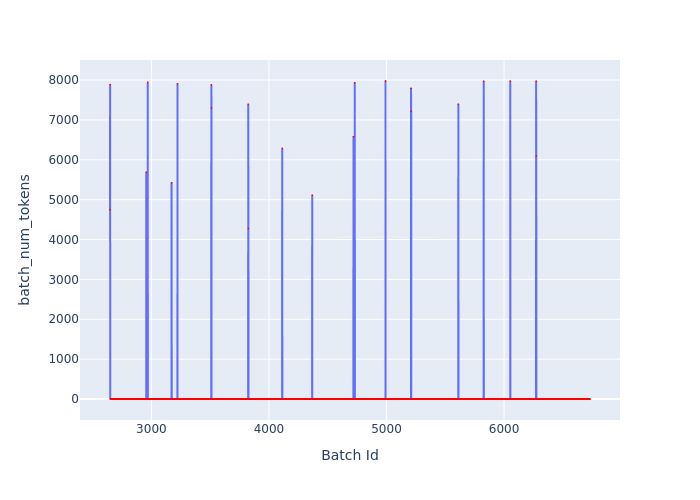

Data behind this chart, as committed beside it:
Batch Id, batch_num_tokens
2648, 4748
2649, 7884
2650, 2
2651, 2
2652, 2
2653, 2
2654, 2
2655, 2
2656, 2
2657, 2
2658, 2
2659, 2
2660, 2
2661, 2
2662, 2
2663, 2
2664, 2
2665, 2
2666, 2
2667, 2
2668, 2
2669, 2
2670, 2
2671, 2
2672, 2
2673, 2
2674, 2
2675, 2
2676, 2
2677, 2
2678, 2
2679, 2
2680, 2
2681, 2
2682, 2
2683, 2
2684, 2
2685, 2
2686, 2
2687, 2
2688, 2
2689, 2
2690, 2
2691, 2
2692, 2
2693, 2
2694, 2
2695, 2
2696, 2
2697, 2
2698, 2
2699, 2
2700, 2
2701, 2
2702, 2
2703, 2
2704, 2
2705, 2
2706, 2
2707, 2
... 4,024 more rows
